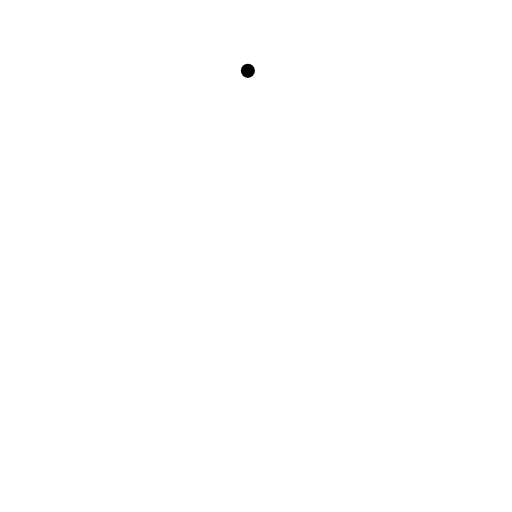
t = 0.00 s
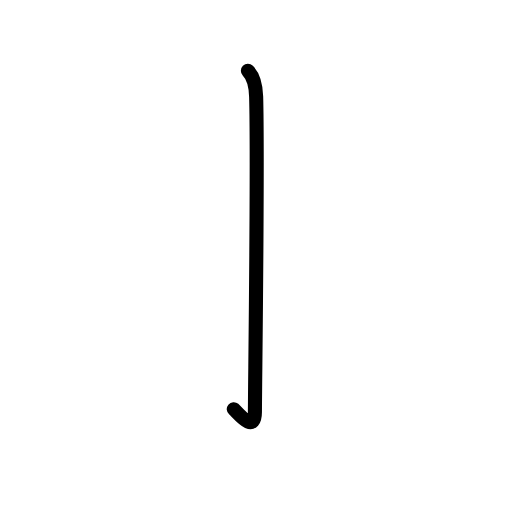
t = 0.83 s
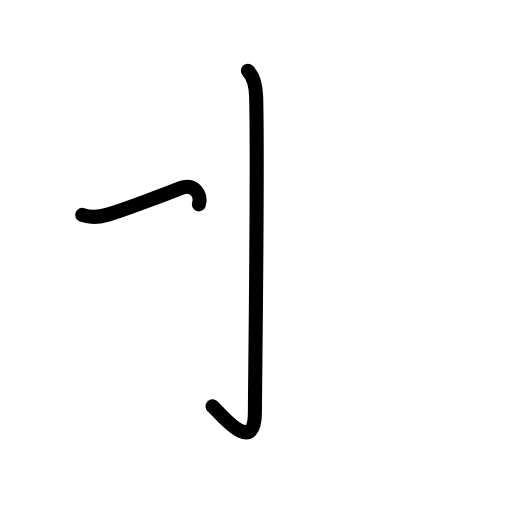
t = 1.58 s
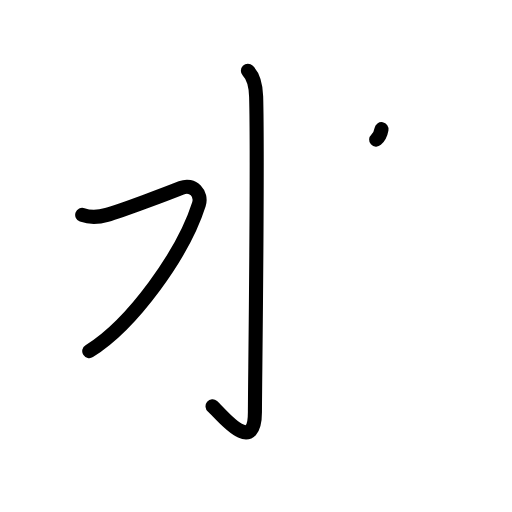
t = 2.38 s
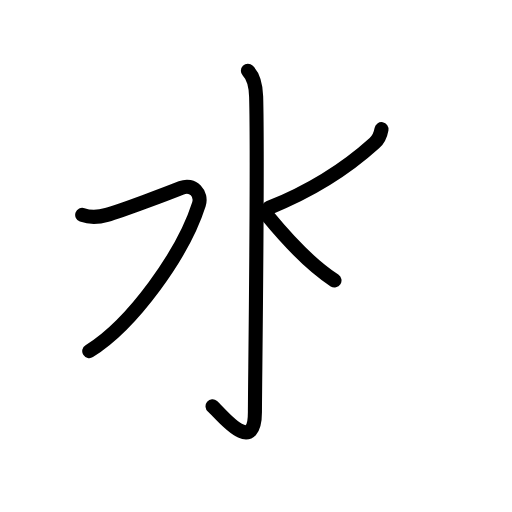
t = 3.25 s
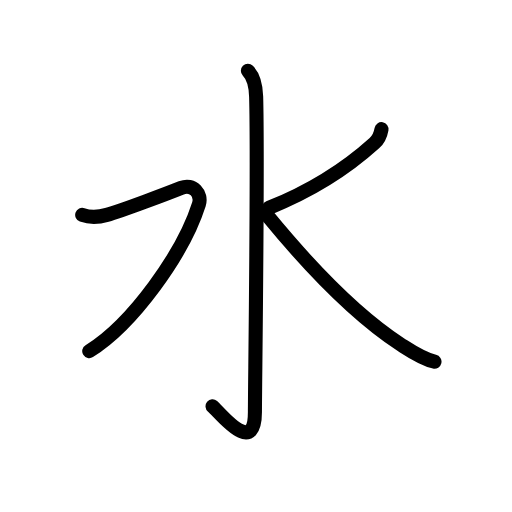
t = 4.00 s

The animated SVG that drew these frames (rendered in a browser with its animation timeline set to each time). Animation: 13 SMIL elements (animate=13); one cycle of 4.00 s.

<?xml version="1.0" encoding="UTF-8"?>
<!--
AniKanjiVG is licensed by CC-BY-SA Paul C. Sommerhoff (https://bitbucket.org/sommerhoff/anikanjivg).
AniKanjiVG uses KanjiVG which is licensed by CC-BY-SA Ulrich Apel (http://kanjivg.tagaini.net).
See also http://creativecommons.org/licenses/by-sa/3.0/
-->
<svg xmlns:kvg='http://kanjivg.tagaini.net' xmlns='http://www.w3.org/2000/svg' width='109' height='109' viewBox='0 0 109 109' style='fill:none;stroke:#000000;stroke-width:3;stroke-linecap:round;stroke-linejoin:round;' id="kvg:kanji_06c34"><g id="kvg:06c34" kvg:element="水" kvg:radical="general"><path id="kvg:06c34-s1" kvg:type="㇚" d="M52.77,15.08c1.08,1.08,1.67,2.49,1.76,5.52c0.4,14.55-0.26,62.16-0.26,67.12c0,9.78-7.52,0.03-9.02-1.22"><animate attributeName="d" begin="0.0s" dur="0.3333333333333333s" from="M52.77,15.08C52.77,15.08,52.77,15.08,52.77,15.08" to="M52.77,15.08c1.08,1.08,1.67,2.49,1.76,5.52" />
<animate attributeName="d" begin="0.3333333333333333s" dur="0.3333333333333333s" from="M52.77,15.08c1.08,1.08,1.67,2.49,1.76,5.52c0,0,0,0,0,0,0" to="M52.77,15.08c1.08,1.08,1.67,2.49,1.76,5.52c0.4,14.55-0.26,62.16-0.26,67.12" />
<animate attributeName="d" begin="0.6666666666666666s" dur="0.3333333333333333s" from="M52.77,15.08c1.08,1.08,1.67,2.49,1.76,5.52c0.4,14.55-0.26,62.16-0.26,67.12c0,0,0,0,0,0,0" to="M52.77,15.08c1.08,1.08,1.67,2.49,1.76,5.52c0.4,14.55-0.26,62.16-0.26,67.12c0,9.78-7.52,0.03-9.02-1.22" />
</path>
<path id="kvg:06c34-s2" kvg:type="㇇" d="M17.5,45.75c1.75,0.62,3.73,0.43,5.25,0C25.88,44.88,36.09,41,38.59,40s4.47,1.24,3.75,3.5C39,54,28.25,69,19,74.75"><animate attributeName="d" begin="1.0s" dur="0.3333333333333333s" from="M17.5,45.75C17.5,45.75,17.5,45.75,17.5,45.75" to="M17.5,45.75c1.75,0.62,3.73,0.43,5.25,0" />
<animate attributeName="d" begin="1.3333333333333333s" dur="0.3333333333333333s" from="M17.5,45.75c1.75,0.62,3.73,0.43,5.25,0c0,0,0,0,0,0,0" to="M17.5,45.75c1.75,0.62,3.73,0.43,5.25,0C25.88,44.88,36.09,41,38.59,40s4.47,1.24,3.75,3.5" />
<animate attributeName="d" begin="1.6666666666666665s" dur="0.3333333333333333s" from="M17.5,45.75c1.75,0.62,3.73,0.43,5.25,0C25.88,44.88,36.09,41,38.59,40s4.47,1.24,3.75,3.5c0,0,0,0,0,0,0" to="M17.5,45.75c1.75,0.62,3.73,0.43,5.25,0C25.88,44.88,36.09,41,38.59,40s4.47,1.24,3.75,3.5C39,54,28.25,69,19,74.75" />
<animate attributeName="d" begin="0s" dur="1.0s" from="M-100,-100" to="M-100,-100" />
</path>
<path id="kvg:06c34-s3" kvg:type="㇒" d="M81.22,27.5c-0.22,1.25-0.72,2.25-1.52,2.97c-5.64,5.1-12.45,9.78-22.45,13.78"><animate attributeName="d" begin="2.0s" dur="0.5s" from="M81.22,27.5C81.22,27.5,81.22,27.5,81.22,27.5" to="M81.22,27.5c-0.22,1.25-0.72,2.25-1.52,2.97" />
<animate attributeName="d" begin="2.5s" dur="0.5s" from="M81.22,27.5c-0.22,1.25-0.72,2.25-1.52,2.97c0,0,0,0,0,0,0" to="M81.22,27.5c-0.22,1.25-0.72,2.25-1.52,2.97c-5.64,5.1-12.45,9.78-22.45,13.78" />
<animate attributeName="d" begin="0s" dur="2.0s" from="M-100,-100" to="M-100,-100" />
</path>
<path id="kvg:06c34-s4" kvg:type="㇏" d="M57,46c8.82,10.73,19.23,21.46,28.42,27.42c2.16,1.4,4.52,3,7.08,3.58"><animate attributeName="d" begin="3.0s" dur="0.5s" from="M57,46C57,46,57,46,57,46" to="M57,46c8.82,10.73,19.23,21.46,28.42,27.42" />
<animate attributeName="d" begin="3.5s" dur="0.5s" from="M57,46c8.82,10.73,19.23,21.46,28.42,27.42c0,0,0,0,0,0,0" to="M57,46c8.82,10.73,19.23,21.46,28.42,27.42c2.16,1.4,4.52,3,7.08,3.58" />
<animate attributeName="d" begin="0s" dur="3.0s" from="M-100,-100" to="M-100,-100" />
</path>
</g>
</svg>
